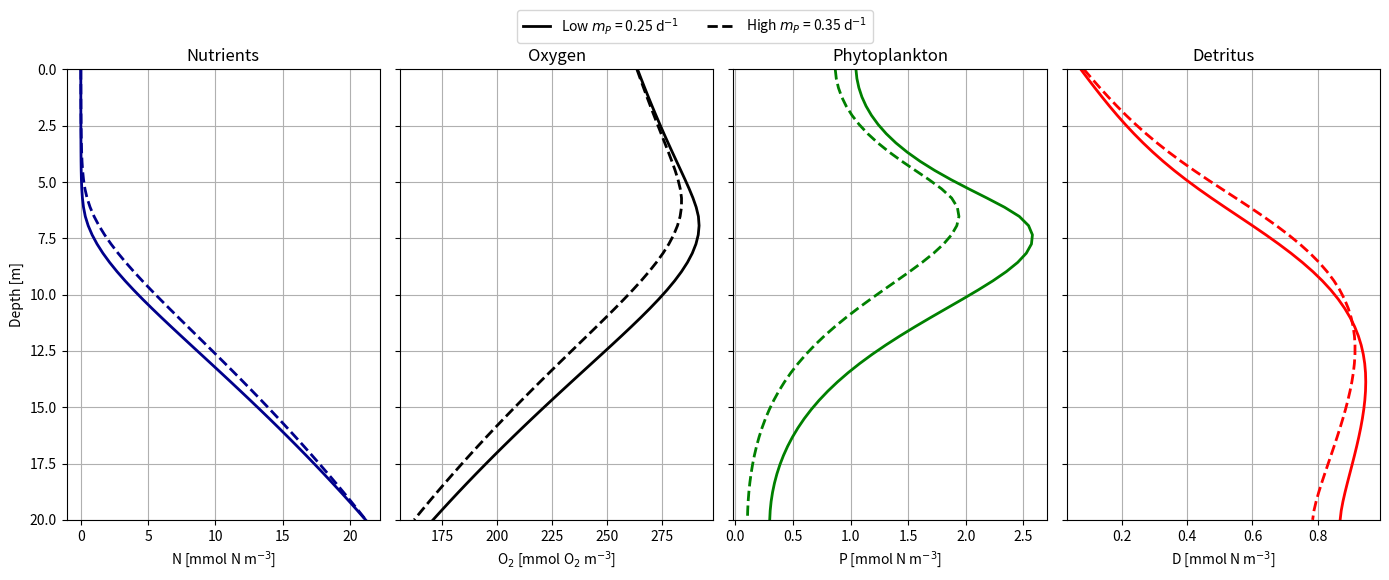

The matplotlib source for this figure:
# START OF SCRIPT

# %% IMPORTS

import numpy as np
import matplotlib.pyplot as plt
from scipy.integrate import solve_ivp

# %% PARAMETER INPUT

# ============================================================
# 1) PARAMETERS & UNITS
# ============================================================
# Vertical 1D NPZD-O model
# State variables (concentrations, cell centers):
#   N, P, Z, D     : [mmol N m^-3]
#   O              : [mmol O2 m^-3]
#   N_sed, D_sed   : [mmol N m^-2]
#
# Vertical diffusivity:
#   kappa      : [m^2 d^-1]
#
# Sinking/advection velocities:
#   w          : [m d^-1]  (positive downward)
#
# Boundary fluxes:
#   J          : [mmol m^-2 d^-1]
#   Convention: J > 0 is DOWNWARD (from surface into ocean; from bottom into sediments)

# ---- Biology parameters ----
P_growth_max = 1.5   # [d^-1]
Z_consum_max = 0.7   # [d^-1]

k_L = 80.0           # [µmol photons m^-2 s^-1]
k_N = 0.4            # [mmol N m^-3]
k_Z = 4.0            # [mmol N m^-3]
k_O = 100.0          # critical oxygen for switch [mmol O2 m^-3]

m_P = 0.25           # [d^-1]
m_Z = 0.2            # [d^-1]

e_N = 0.3            # [-]
e_D = 0.3            # [-]

r_ae = 0.2           # aerobic detritus remin rate [d^-1]
r_an = 0.01          # anaerobic detritus remin rate [d^-1]

# Stoichiometry: O2 production/consumption per N transformed
y_P = 9.0
y_N = 6.625

# ---- Air-sea and bottom O2 exchange/sink ----
O2_atm  = 260.0      # "equilibrium/atmospheric" O2 [mmol O2 m^-3]

# ---- bottom N/D exchange ----
k_N_bot = 10.0         # [m d^-1]
z_sed = 0.05      # [m]

# ---- Domain/grid ----
depth = 20.0        # [m]
nz = 50
z = np.linspace(0.0, depth, nz)   # [m], 0 at surface, positive downward
dz = z[1] - z[0]                  # [m]

# ---- Transport settings (positive downward) ----
#      N    P    Z    D    O
W = [0.0, 0.0, 0.0, 5.0, 0.0]     # [m d^-1]

# ============================================================
# 2) INITIAL CONDITIONS
# ============================================================
N0 = 20.0 + 8.0 * (z / depth)  #  normal
N0 = 100.0 + 8.0 * (z / depth)               
P0 = 1.0 * np.exp(-z / 3.0) + 0.01
Z0 = 0.2 * np.exp(-z / 5.0) + 0.02
D0 = 0.2 + 1.5 * (z / depth)                 # low at surface, moderate at bottom
O0 = 260.0 - 40.0 * (z / depth)              # 260 -> 220
Nsed0 = N0[-1] * z_sed                # [mmol N m^-2]
Dsed0 = D0[-1] * z_sed                # [mmol N m^-2]

y0 = np.concatenate([N0, P0, Z0, D0, O0, [Nsed0], [Dsed0]])

# Convenient slices
iN     = slice(0, nz)
iP     = slice(nz, 2*nz)
iZ     = slice(2*nz, 3*nz)
iD     = slice(3*nz, 4*nz)
iO     = slice(4*nz, 5*nz)
iNsed  = 5*nz
iDsed  = 5*nz + 1


# ============================================================
# 3) TIME SETUP
# ============================================================
years = 3
t_max = 365.0 * years
t_span = (0.0, t_max)
t_eval = np.linspace(0.0, t_max, 1000)

# %% FUNCTION SETUP

# ------------------------------------------------------------
# 3A) FIXED SUMMER FORCING
# ------------------------------------------------------------
years_ss = 3
t_max_ss = 365.0 * years_ss
t_span_ss = (0.0, t_max_ss)
t_eval_ss = np.linspace(0.0, t_max_ss, 1200)

def getLIGHTandKAPPAS_summer(t, P=None, D=None):
    """
    Fixed summer conditions:
      - no seasonality
      - relatively weak stratified mixing
      - high light
    """
    kappa_top = 6.0
    kappa_bottom = 3.0
    z_mix = 0.1 * depth
    zeta_mix = 5.0

    kappa_center = (
        0.5 * (1 - np.tanh((z - z_mix) / zeta_mix)) * (kappa_top - kappa_bottom)
        + kappa_bottom
    )

    # interface kappa
    kappa_interface = np.zeros(nz + 1)
    kappa_interface[1:nz] = 0.5 * (kappa_center[1:] + kappa_center[:-1])
    kappa_interface[0] = kappa_center[0]
    kappa_interface[nz] = kappa_center[-1]

    # fixed summer light
    L0 = 700.0
    k_water = 0.35
    Lz = L0 * np.exp(-k_water * z)

    return kappa_interface, Lz, L0

# ============================================================
# 4) SMALL UTILITIES
# ============================================================
def day_of_year(t):
    return float(t % 365.0)

def season_from_doy(doy):
    # simple 4-season bins matching your season_days choices
    # Winter: [0..90), Spring: [90..172), Summer: [172..265), Autumn: [265..365)
    if doy < 90:
        return "Winter"
    if doy < 172:
        return "Spring"
    if doy < 265:
        return "Summer"
    return "Autumn"

def season_ticks(ax):
    season_positions = [0, 80, 172, 264, 355]
    season_labels = ["Winter", "Spring", "Summer", "Autumn", "Winter"]
    ax.set_xticks(season_positions)
    ax.set_xticklabels(season_labels)

# ============================================================
# 5) LIMITATION FUNCTIONS
# ============================================================
def get_limits(Lz, N, P, O, delta_O=10.0, oxyg_switch=True):
    """
    Returns limitation factors in [0,1]:
      light_lim(Lz), nut_lim(N), graze_lim(P), oxyg_lim(O)
    """
    light_lim = Lz / (Lz + k_L + 1e-12)
    nut_lim   = N  / (N  + k_N + 1e-12)
    n = 1.5
    graze_lim = P**n  / (P**n  + k_Z**n + 1e-12)

    if oxyg_switch:
        # smooth step around k_O with width delta_O
        oxyg_lim = 0.5 * (1.0 + np.tanh((O - k_O) / (delta_O + 1e-12)))
    else:
        oxyg_lim = O / (O + k_O + 1e-12)

    return light_lim, nut_lim, graze_lim, oxyg_lim

# ============================================================
# 6) SEASONAL FORCING: KAPPA + LIGHT
# ============================================================
def getLIGHTandKAPPAS(t, P=None, D=None,Lightswitch = False, Seasonality=False, bio_attenuation=True):
    """
    Returns:
      kappa_interface : [m^2 d^-1] at interfaces, size nz+1
      Lz              : [µmol photons m^-2 s^-1] at cell centers
      L0              : surface light [µmol photons m^-2 s^-1]
    """
    # light attenuation
    k_water = 0.25   # [m^-1]
    k_bio   = 0.05   # [m^2 mmol^-1]

    # self-shading integral (dimensionless in exponent)
    if bio_attenuation and (P is not None) and (D is not None):
        P_pos = np.maximum(P, 0.0)
        D_pos = np.maximum(D, 0.0)
        bio_integral = np.cumsum(P_pos + D_pos) * dz
    else:
        bio_integral = 0.0

    if Seasonality:
        doy = day_of_year(t)

        # --- Seasonal mixing depth z_mix(t) [m] ---
        zMix       = 0.1 * depth
        zMixWinter = 0.8 * depth
        tMaxSpring = 90
        zetaMaxSteep = 2.0
        z_mix = 0.5 * (1 - np.sin(2*np.pi*(doy - tMaxSpring)/365.0))**zetaMaxSteep * (zMixWinter - zMix) + zMix

        # --- Seasonal surface diffusivity kappa_top(t) [m^2 d^-1] ---
        kappa_top_summer = 7
        kappa_top_winter = 15
        kappa_bottom_summer = 2
        kappa_bottom_winter = 15
        
        season_shape = 0.5 * (1 - np.sin(2*np.pi*(doy - tMaxSpring)/365.0)) 
        kappa_top = kappa_top_summer + (kappa_top_winter - kappa_top_summer) * (season_shape**zetaMaxSteep)
        kappa_bottom = kappa_bottom_summer + (kappa_bottom_winter - kappa_bottom_summer) * (season_shape ** zetaMaxSteep)
        zeta_mix = 5.0
        kappa_center = 0.5*(1 - np.tanh((z - z_mix)/zeta_mix))*(kappa_top - kappa_bottom) + kappa_bottom

        # --- Seasonal surface light L0(t) ---
        L0_min = 50.0
        L0_max = 900.0
        if Lightswitch:
            # --- Seasonal surface light L0(t) using double tanh ---
            #Timing (days of year)
            spring_center  = 120.0   # center of spring transition
            autumn_center  = 210.0   # center of autumn transition
            # Controls sharpness (smaller = sharper)
            spring_width = 30.0
            autumn_width = 30.0
            # Spring switch: 0 → 1
            spring_switch = 0.5 * (1 + np.tanh((doy - spring_center) / spring_width))
            # Autumn switch: 1 → 0
            autumn_switch = 0.5 * (1 - np.tanh((doy - autumn_center) / autumn_width))
            seasonal_shape = spring_switch * autumn_switch
            L0 = L0_min + (L0_max - L0_min) * seasonal_shape
        else:
            phase_shift = 80.0
            seasonal_shape = (1 + np.sin(2*np.pi*(doy - phase_shift)/365.0))**3
            L0 = L0_min + (L0_max - L0_min) * seasonal_shape / 4.0

    else:
        kappa_surface = 10.0
        kappa_bottom  = 5.0
        z_transition  = 50.0
        zeta_mix      = 10.0
        kappa_center = 0.5*(1 - np.tanh((z - z_transition)/zeta_mix))*(kappa_surface - kappa_bottom) + kappa_bottom
        L0 = 1000.0

    # interface κ (nz+1)
    kappa_interface = np.zeros(nz + 1)
    kappa_interface[1:nz] = 0.5*(kappa_center[1:] + kappa_center[:-1])
    kappa_interface[0] = kappa_center[0]
    kappa_interface[nz] = kappa_center[-1]

    # light profile
    if bio_attenuation and (P is not None) and (D is not None):
        Lz = L0 * np.exp(-k_water*z - k_bio*bio_integral)
    else:
        Lz = L0 * np.exp(-k_water*z)

    return kappa_interface, Lz, L0

# ============================================================
# 7) BOUNDARY FLUXES + VERTICAL TRANSPORT
# ============================================================

def kappa_scaled(kappa_surface, kappa_ref = 10.0, k_O_ref = 10.0):
        return  k_O_ref * (kappa_surface / kappa_ref)
    
def surface_flux(tracer_name, C_surface, kappa_surface):
    """Return downward flux J[0] [mmol m^-2 d^-1] (positive into ocean)."""

    if tracer_name == "O":

        k_O_surf = kappa_scaled(kappa_surface)

        return (O2_atm - C_surface) * k_O_surf

    return 0.0

def bottom_flux(tracer_name, C_bottom, sed=None, w_D_bottom=None):
    """Return downward flux J[nz] [mmol m^-2 d^-1] (positive removes tracer into sediments)."""

    if tracer_name == "N":
        Nsed = 0.0 if sed is None else sed
        return -k_N_bot * (Nsed / z_sed - C_bottom)

    elif tracer_name == "D":
        if w_D_bottom is None:
            w_D_bottom = W[3]
        return w_D_bottom * C_bottom

    return 0.0

def vertical_transport(C, kappa_interface, w=0.0, tracer_name="", sed=None, w_D_bottom=None):
    """
    dC/dt from 1D vertical advection + diffusion + boundary fluxes.
    w [m d^-1] positive downward.
    """
    J = np.zeros(nz + 1)

    # interior interfaces 1..nz-1
    if w >= 0:
        Ja = w * C[:-1]
    else:
        Ja = w * C[1:]

    Jd = -kappa_interface[1:nz] * (C[1:] - C[:-1]) / dz
    J[1:nz] = Ja + Jd

    # boundary fluxes
    J[0] = surface_flux(tracer_name, C[0], kappa_interface[0])
    J[nz] = bottom_flux(tracer_name, C[-1], sed=sed, w_D_bottom=w_D_bottom)

    return -(J[1:] - J[:-1]) / dz

# ============================================================
# 8) ODE RHS
# ============================================================
def rhs(t, y):
    N    = y[iN]
    P    = y[iP]
    Z    = y[iZ]
    D    = y[iD]
    O    = y[iO]
    Nsed = y[iNsed]
    Dsed = y[iDsed]

    # forcing
    kappa_interface, Lz, _ = getLIGHTandKAPPAS(t, P=P, D=D)

    # limitations
    light_lim, nut_lim, graze_lim, oxyg_lim = get_limits(Lz, N, P, O)

    # rates
    P_growth = P_growth_max * np.minimum(light_lim, nut_lim)
    Z_consum = Z_consum_max * np.minimum(graze_lim, oxyg_lim)

    # processes
    N_uptake  = P_growth * P
    P_mort    = m_P * P
    Z_grazing = Z_consum * Z
    Z_mort    = m_Z * Z**2

    # water-column remineralization
    remin_ae_wc = r_ae * oxyg_lim  * D
    remin_an_wc = r_an * D
    remin_wc    = remin_ae_wc + remin_an_wc

    # sediment remineralization
    ox_bot      = oxyg_lim[-1]
    remin_ae_bot = r_ae * ox_bot  * Dsed
    remin_an_bot = r_an * Dsed
    remin_bot    = remin_ae_bot + remin_an_bot

    # boundary fluxes
    J_D_bot = bottom_flux("D", D[-1])
    J_N_bot = bottom_flux("N", N[-1], sed=Nsed)

    # reactions
    dN_reac = -N_uptake + e_N * Z_grazing + remin_wc
    dP_reac =  N_uptake - Z_grazing - P_mort
    dZ_reac = (1 - e_N - e_D) * Z_grazing - Z_mort
    dD_reac =  P_mort + e_D * Z_grazing + Z_mort - remin_wc
    dO_reac = -y_N * e_N * Z_grazing - y_N * remin_ae_wc + y_P * N_uptake

    # transport + reactions
    dN = vertical_transport(N, kappa_interface, w=W[0], tracer_name="N", sed=Nsed) + dN_reac
    dP = vertical_transport(P, kappa_interface, w=W[1], tracer_name="P") + dP_reac
    dZ = vertical_transport(Z, kappa_interface, w=W[2], tracer_name="Z") + dZ_reac
    dD = vertical_transport(D, kappa_interface, w=W[3], tracer_name="D") + dD_reac
    dO = vertical_transport(O, kappa_interface, w=W[4], tracer_name="O") + dO_reac

    # benthic aerobic O2 demand acts only on bottom water cell
    dO[-1] -= y_N * remin_ae_bot / dz

    # sediment boxes
    dDsed = J_D_bot - remin_bot
    dNsed = J_N_bot + remin_bot

    return np.concatenate([dN, dP, dZ, dD, dO, [dNsed], [dDsed]])


# ------------------------------------------------------------
# 2) CASE-SPECIFIC LIMITATION FUNCTION
# ------------------------------------------------------------
def get_limits_case(Lz, N, P, O, k_N_case, delta_O=10.0, oxyg_switch=True):
    """
    Same as get_limits(), but with case-specific nutrient half-saturation.
    """
    light_lim = Lz / (Lz + k_L + 1e-12)
    nut_lim   = N  / (N  + k_N_case + 1e-12)

    n = 1.5
    graze_lim = P**n / (P**n + k_Z**n + 1e-12)

    if oxyg_switch:
        oxyg_lim = 0.5 * (1.0 + np.tanh((O - k_O) / (delta_O + 1e-12)))
    else:
        oxyg_lim = O / (O + k_O + 1e-12)

    return light_lim, nut_lim, graze_lim, oxyg_lim

# ------------------------------------------------------------
# INITIAL CONDITION BUILDER
# ------------------------------------------------------------
def make_initial_state(N_surface):
    """
    Builds a consistent NPZD-O initial state.
    N_surface controls the nutrient level at the surface.
    """

    N0 = N_surface + 8.0 * (z / depth)
    P0 = 1.0 * np.exp(-z / 3.0) + 0.01
    Z0 = 0.2 * np.exp(-z / 5.0) + 0.02
    D0 = 0.2 + 1.5 * (z / depth)
    O0 = 260.0 - 40.0 * (z / depth)

    Nsed0 = N0[-1] * z_sed
    Dsed0 = D0[-1] * z_sed

    y0 = np.concatenate([N0, P0, Z0, D0, O0, [Nsed0], [Dsed0]])

    return y0

# ------------------------------------------------------------
# CASE-SPECIFIC SUMMER RHS FOR PHYTOPLANKTON MORTALITY
# ------------------------------------------------------------
def make_rhs_summer_mP(m_P_case):
    def rhs_summer_mP(t, y):
        N    = y[iN]
        P    = y[iP]
        Z    = y[iZ]
        D    = y[iD]
        O    = y[iO]
        Nsed = y[iNsed]
        Dsed = y[iDsed]

        # fixed summer forcing
        kappa_interface, Lz, _ = getLIGHTandKAPPAS_summer(t, P=P, D=D)

        # limitations
        light_lim, nut_lim, graze_lim, oxyg_lim = get_limits(Lz, N, P, O)

        # rates
        P_growth = P_growth_max * np.minimum(light_lim, nut_lim)
        Z_consum = Z_consum_max * np.minimum(graze_lim, oxyg_lim)

        # processes
        N_uptake  = P_growth * P
        P_mort    = m_P_case * P
        Z_grazing = Z_consum * Z
        Z_mort    = m_Z * Z**2

        # water-column remineralization
        remin_ae_wc = r_ae * oxyg_lim * D
        remin_an_wc = r_an * D
        remin_wc    = remin_ae_wc + remin_an_wc

        # sediment remineralization
        ox_bot       = oxyg_lim[-1]
        remin_ae_bot = r_ae * ox_bot * Dsed
        remin_an_bot = r_an * Dsed
        remin_bot    = remin_ae_bot + remin_an_bot

        # boundary fluxes
        J_D_bot = bottom_flux("D", D[-1])
        J_N_bot = bottom_flux("N", N[-1], sed=Nsed)

        # reactions
        dN_reac = -N_uptake + e_N * Z_grazing + remin_wc
        dP_reac =  N_uptake - Z_grazing - P_mort
        dZ_reac = (1 - e_N - e_D) * Z_grazing - Z_mort
        dD_reac =  P_mort + e_D * Z_grazing + Z_mort - remin_wc
        dO_reac = -y_N * e_N * Z_grazing - y_N * remin_ae_wc + y_P * N_uptake

        # transport + reactions
        dN = vertical_transport(N, kappa_interface, w=W[0], tracer_name="N", sed=Nsed) + dN_reac
        dP = vertical_transport(P, kappa_interface, w=W[1], tracer_name="P") + dP_reac
        dZ = vertical_transport(Z, kappa_interface, w=W[2], tracer_name="Z") + dZ_reac
        dD = vertical_transport(D, kappa_interface, w=W[3], tracer_name="D") + dD_reac
        dO = vertical_transport(O, kappa_interface, w=W[4], tracer_name="O") + dO_reac

        # benthic aerobic O2 demand on bottom water cell
        dO[-1] -= y_N * remin_ae_bot / dz

        # sediment boxes
        dDsed = J_D_bot - remin_bot
        dNsed = J_N_bot + remin_bot

        return np.concatenate([dN, dP, dZ, dD, dO, [dNsed], [dDsed]])

    return rhs_summer_mP


# ------------------------------------------------------------
# RUN TWO PHYTOPLANKTON MORTALITY CASES
# ------------------------------------------------------------
# keep nutrient loading fixed
N_surface_fixed = 5.0
y0_case = make_initial_state(N_surface_fixed)

# choose two phytoplankton mortality rates
m_P_low = 0.25
m_P_high = 0.35

rhs_low_mP = make_rhs_summer_mP(m_P_low)
rhs_high_mP = make_rhs_summer_mP(m_P_high)

sol_low_mP = solve_ivp(
    rhs_low_mP, t_span_ss, y0_case, t_eval=t_eval_ss,
    method="BDF", rtol=1e-7, atol=1e-10, max_step=1.0
)

sol_high_mP = solve_ivp(
    rhs_high_mP, t_span_ss, y0_case, t_eval=t_eval_ss,
    method="BDF", rtol=1e-7, atol=1e-10, max_step=1.0
)


# ------------------------------------------------------------
# EXTRACT STEADY STATES
# ------------------------------------------------------------
N_lowm  = sol_low_mP.y[iN, -1]
P_lowm  = sol_low_mP.y[iP, -1]
D_lowm  = sol_low_mP.y[iD, -1]
O_lowm  = sol_low_mP.y[iO, -1]

N_highm = sol_high_mP.y[iN, -1]
P_highm = sol_high_mP.y[iP, -1]
D_highm = sol_high_mP.y[iD, -1]
O_highm = sol_high_mP.y[iO, -1]


# ------------------------------------------------------------
# FOUR PANEL STEADY-STATE COMPARISON
# ------------------------------------------------------------
fig, axs = plt.subplots(1, 4, figsize=(14,6), sharey=True)

# Nutrients
axs[0].plot(N_lowm, z, color="darkblue", lw=2)
axs[0].plot(N_highm, z, color="darkblue", lw=2, ls="--")
axs[0].set_title("Nutrients")
axs[0].set_xlabel("N [mmol N m$^{-3}$]")
axs[0].set_ylabel("Depth [m]")
axs[0].grid(True)

# Oxygen
axs[1].plot(O_lowm, z, color="black", lw=2)
axs[1].plot(O_highm, z, color="black", lw=2, ls="--")
axs[1].set_title("Oxygen")
axs[1].set_xlabel("O$_2$ [mmol O$_2$ m$^{-3}$]")
axs[1].grid(True)

# Phytoplankton
axs[2].plot(P_lowm, z, color="green", lw=2)
axs[2].plot(P_highm, z, color="green", lw=2, ls="--")
axs[2].set_title("Phytoplankton")
axs[2].set_xlabel("P [mmol N m$^{-3}$]")
axs[2].grid(True)

# Detritus
axs[3].plot(D_lowm, z, color="red", lw=2)
axs[3].plot(D_highm, z, color="red", lw=2, ls="--")
axs[3].set_title("Detritus")
axs[3].set_xlabel("D [mmol N m$^{-3}$]")
axs[3].grid(True)

# Formatting
for ax in axs:
    ax.invert_yaxis()
    ax.set_ylim(depth, 0)

from matplotlib.lines import Line2D
legend_lines = [
    Line2D([0], [0], color="black", lw=2, linestyle="-"),
    Line2D([0], [0], color="black", lw=2, linestyle="--"),
]

fig.legend(
    legend_lines,
    [fr"Low $m_P$ = {m_P_low} d$^{{-1}}$", fr"High $m_P$ = {m_P_high} d$^{{-1}}$"],
    bbox_to_anchor=(0.5, 0.97),
    loc="upper center",
    ncol=2,
    frameon=True
)

plt.tight_layout(rect=[0,0,1,0.92])
plt.show()
